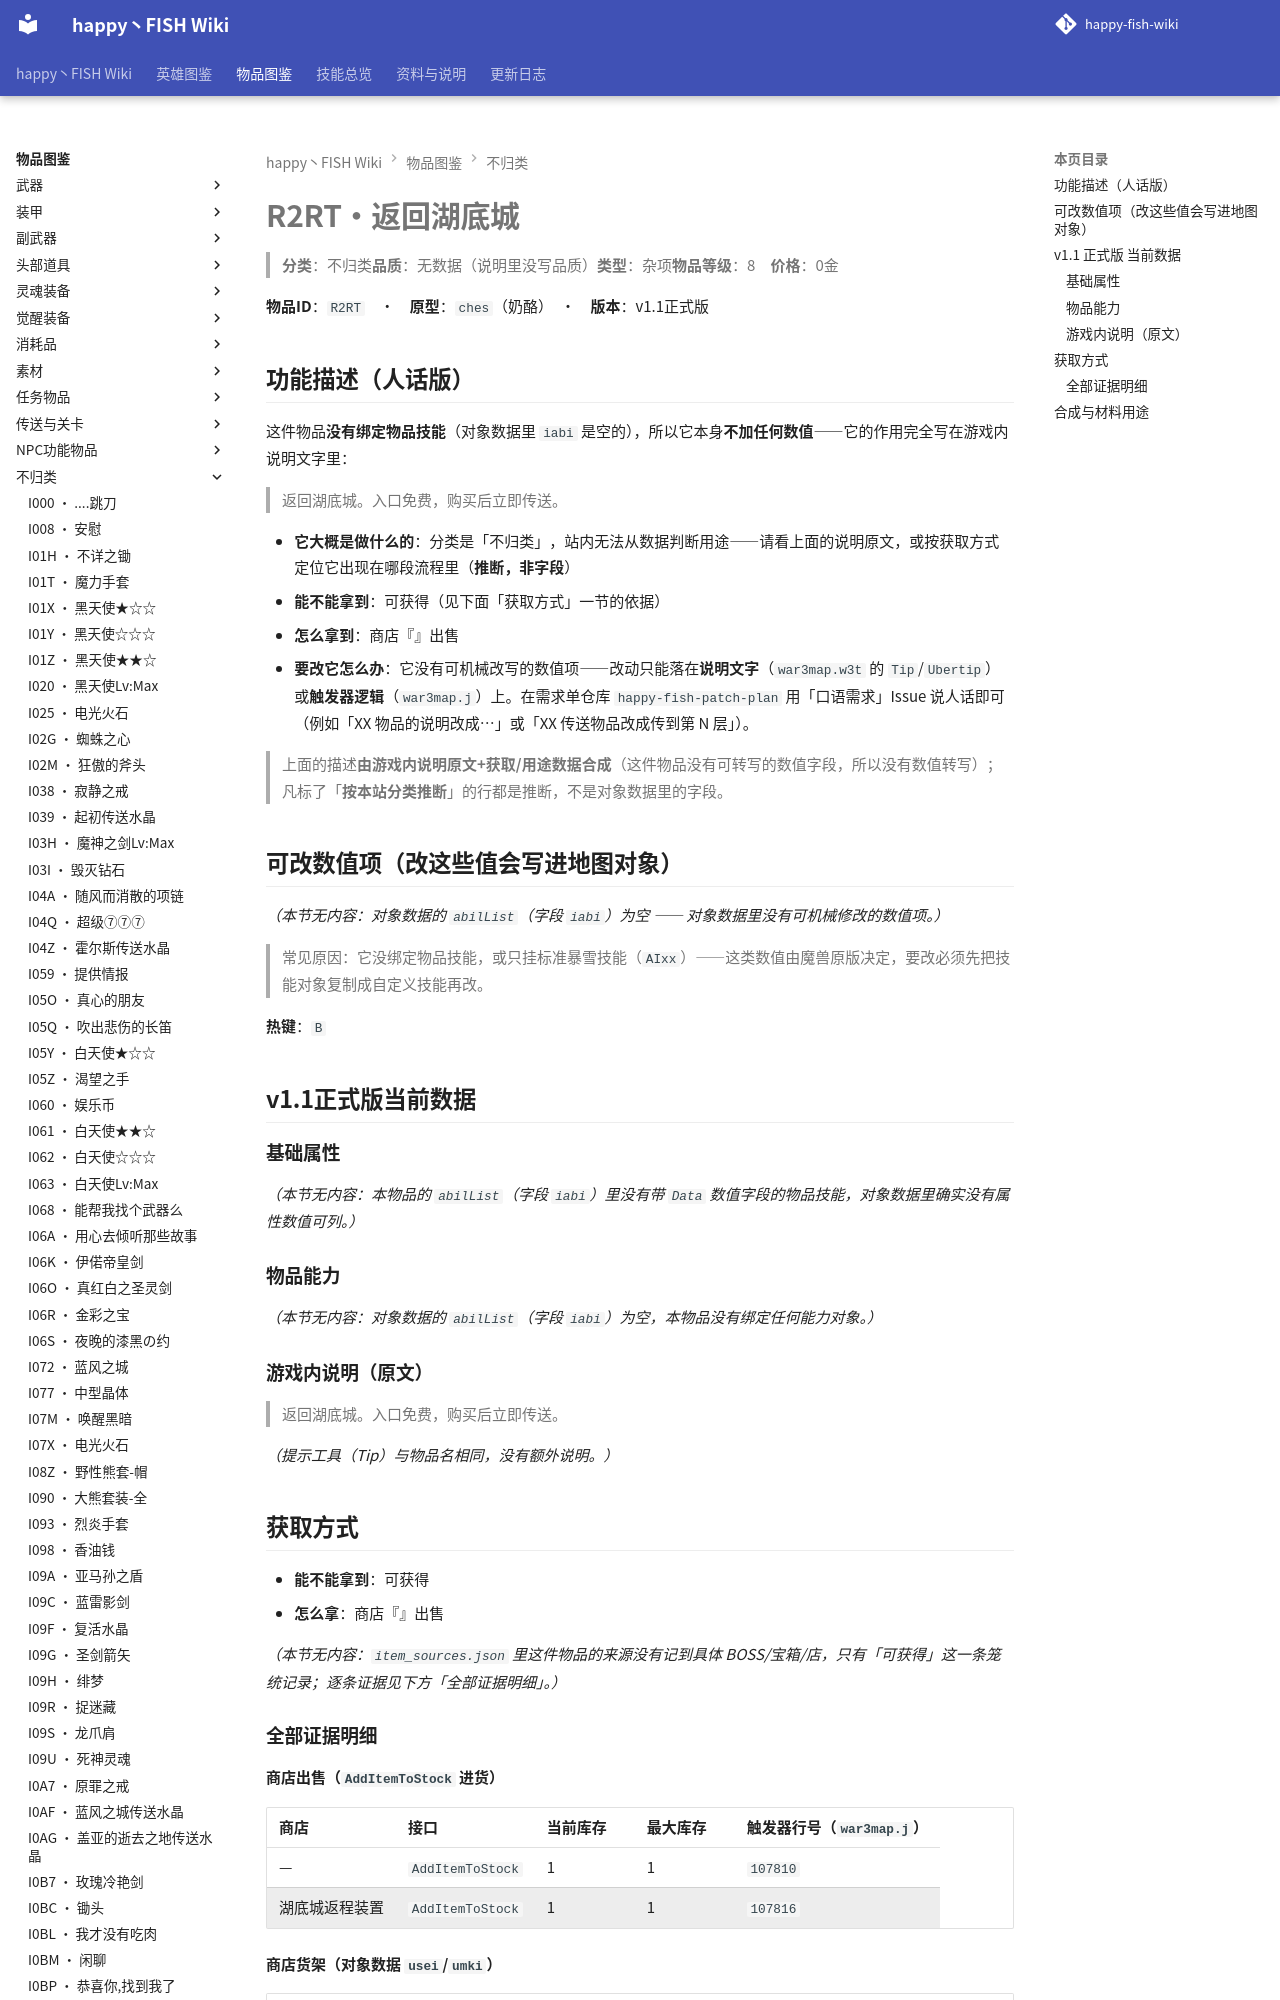

repository: slasher233/happy-fish-sao-wiki · page: items/不归类/R2RT_返回湖底城/index.html · generator: mkdocs

# R2RT · 返回湖底城

> **分类**：不归类　**品质**：无数据（说明里没写品质）　**类型**：杂项　**物品等级**：8　**价格**：0 金

**物品 ID**：`R2RT`　·　**原型**：`ches`（奶酪）　·　**版本**：v1.1 正式版

## 功能描述（人话版）

这件物品**没有绑定物品技能**（对象数据里 `iabi` 是空的），所以它本身**不加任何数值** —— 它的作用完全写在游戏内说明文字里：

> 返回湖底城。入口免费，购买后立即传送。

- **它大概是做什么的**：分类是「不归类」，站内无法从数据判断用途——请看上面的说明原文，或按获取方式定位它出现在哪段流程里（**推断，非字段**）
- **能不能拿到**：可获得（见下面「获取方式」一节的依据）
- **怎么拿到**：商店『』出售
- **要改它怎么办**：它没有可机械改写的数值项 —— 改动只能落在**说明文字**（`war3map.w3t` 的 `Tip`/`Ubertip`）或**触发器逻辑**（`war3map.j`）上。在需求单仓库 `happy-fish-patch-plan` 用「口语需求」Issue 说人话即可（例如「XX 物品的说明改成…」或「XX 传送物品改成传到第 N 层」）。

> 上面的描述**由游戏内说明原文 + 获取/用途数据合成**（这件物品没有可转写的数值字段，所以没有数值转写）；凡标了「**按本站分类推断**」的行都是推断，不是对象数据里的字段。

## 可改数值项（改这些值会写进地图对象）

_（本节无内容：对象数据的 `abilList`（字段 `iabi`）为空 —— 对象数据里没有可机械修改的数值项。）_

> 常见原因：它没绑定物品技能，或只挂标准暴雪技能（`AIxx`）——这类数值由魔兽原版决定，要改必须先把技能对象复制成自定义技能再改。

**热键**：`B`

## v1.1 正式版 当前数据

### 基础属性

_（本节无内容：本物品的 `abilList`（字段 `iabi`）里没有带 `Data` 数值字段的物品技能，对象数据里确实没有属性数值可列。）_

### 物品能力

_（本节无内容：对象数据的 `abilList`（字段 `iabi`）为空，本物品没有绑定任何能力对象。）_

### 游戏内说明（原文）

> 返回湖底城。入口免费，购买后立即传送。

_（提示工具（Tip）与物品名相同，没有额外说明。）_

## 获取方式

- **能不能拿到**：可获得
- **怎么拿**：商店『』出售

_（本节无内容：`item_sources.json` 里这件物品的来源没有记到具体 BOSS/宝箱/店，只有「可获得」这一条笼统记录；逐条证据见下方「全部证据明细」。）_
